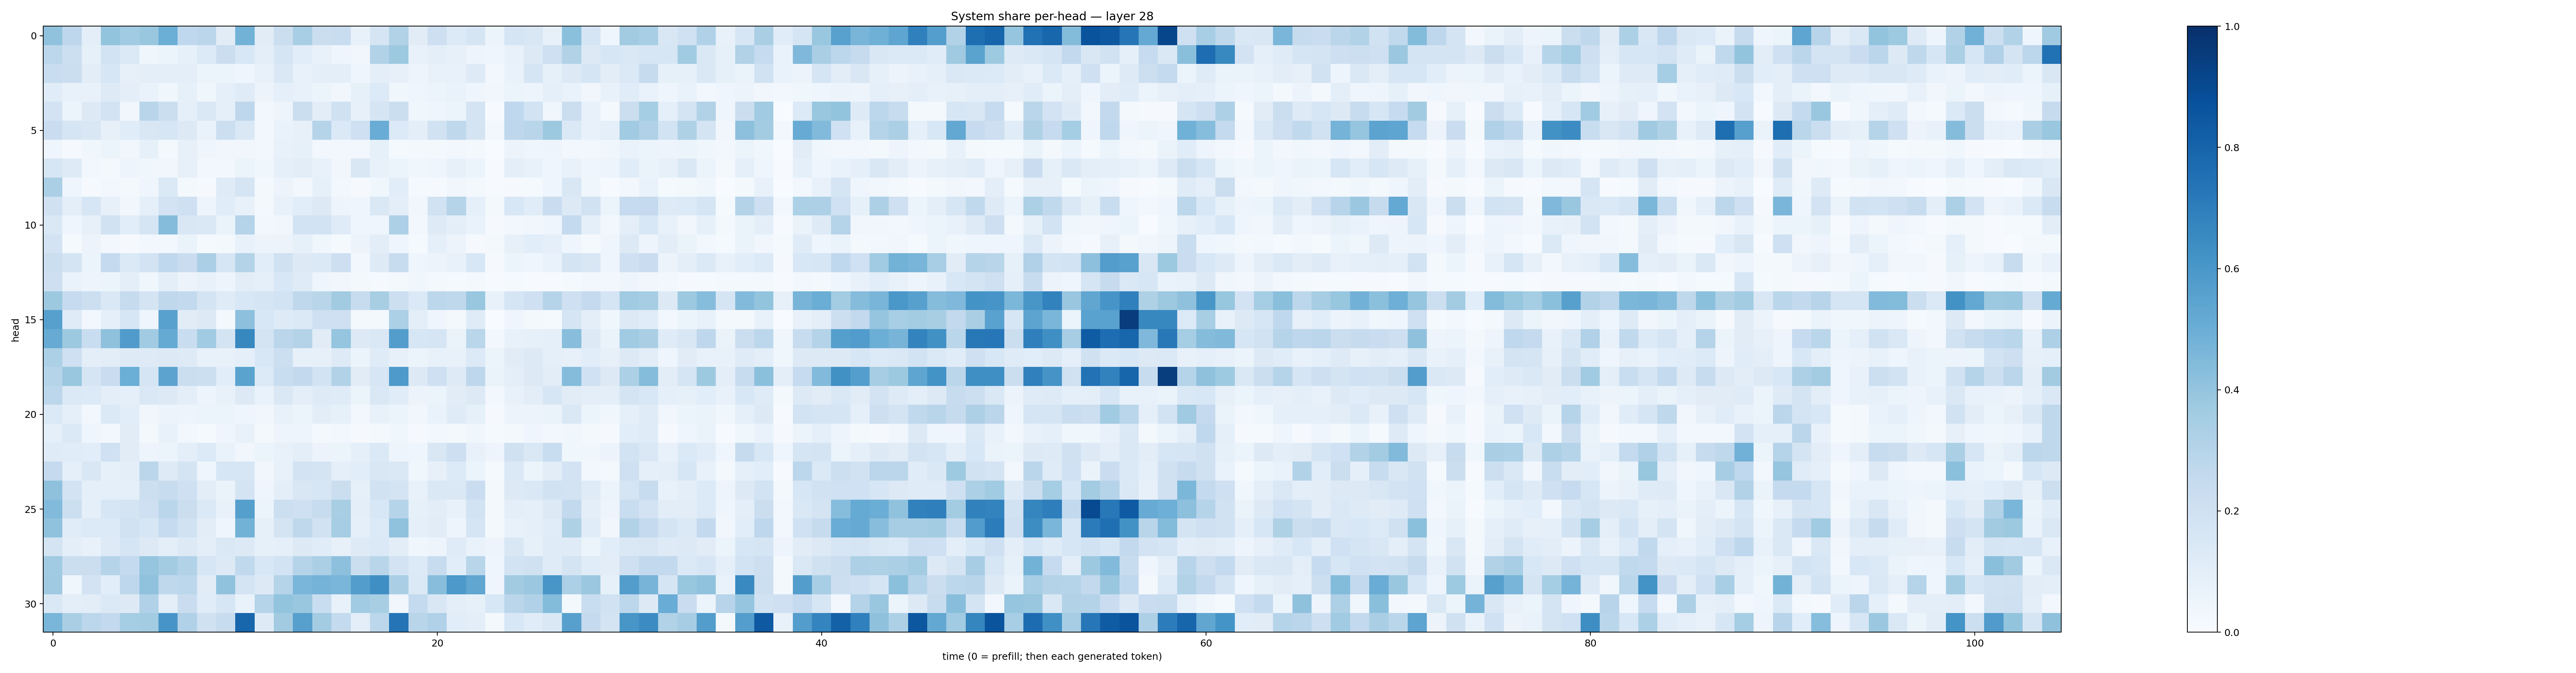

The data file committed next to this chart (first rows):
0.40629208, 0.27438116, 0.09938998, 0.40070122, 0.3649523, 0.38568926, 0.49794054, 0.2666695, 0.28394023, 0.1131194, 0.4782468, 0.11124849, 0.22370838, 0.347595, 0.22546618, 0.23191467, 0.076523274, 0.16822447, 0.31546912, 0.1099998, 0.2135811, 0.13669328, 0.17009868, 0.054681897
0.28, 0.218, 0.08569, 0.1839, 0.1395, 0.03607, 0.06098, 0.08265, 0.1353, 0.2218, 0.1538, 0.09926, 0.17, 0.1077, 0.07303, 0.04659, 0.03359, 0.3124, 0.3753, 0.07802, 0.0995, 0.0783, 0.05065, 0.04516
0.233, 0.2216, 0.1051, 0.1597, 0.07993, 0.09905, 0.09662, 0.1008, 0.05134, 0.05457, 0.04474, 0.07746, 0.1416, 0.07468, 0.09968, 0.09964, 0.04434, 0.09847, 0.08091, 0.04855, 0.07512, 0.07664, 0.1217, 0.03087
0.1168, 0.07376, 0.0764, 0.1233, 0.09492, 0.0681, 0.03566, 0.0831, 0.03867, 0.09228, 0.1175, 0.0579, 0.08894, 0.07429, 0.05411, 0.03512, 0.0826, 0.1332, 0.03876, 0.04453, 0.06215, 0.06869, 0.04295, 0.03127
0.183, 0.06114, 0.1279, 0.1832, 0.03468, 0.2911, 0.2209, 0.08633, 0.1446, 0.09201, 0.2751, 0.02381, 0.04918, 0.2259, 0.1032, 0.1986, 0.07901, 0.1701, 0.2257, 0.03786, 0.04326, 0.05119, 0.1759, 0.004181
0.2301, 0.1666, 0.1494, 0.07946, 0.1137, 0.1496, 0.1602, 0.1256, 0.06924, 0.2155, 0.1409, 0.02697, 0.0667, 0.07976, 0.2992, 0.1375, 0.2057, 0.5046, 0.1338, 0.09663, 0.1946, 0.2731, 0.1793, 0.02983
0.04219, 0.01071, 0.03905, 0.0531, 0.0334, 0.08306, 0.02228, 0.08003, 0.0394, 0.03151, 0.03512, 0.02611, 0.07342, 0.08204, 0.02887, 0.02615, 0.02421, 0.0854, 0.01559, 0.02165, 0.01876, 0.02893, 0.01766, 0.003665
0.1567, 0.1221, 0.0256, 0.01826, 0.04974, 0.03871, 0.03397, 0.08163, 0.02869, 0.03004, 0.0601, 0.03737, 0.08975, 0.1044, 0.07068, 0.03306, 0.1509, 0.0736, 0.05334, 0.03642, 0.03952, 0.07928, 0.05267, 0.006952
0.3348, 0.04635, 0.01121, 0.02685, 0.0209, 0.04191, 0.1368, 0.01755, 0.01039, 0.1184, 0.1692, 0.01569, 0.05589, 0.02523, 0.08265, 0.03101, 0.01092, 0.03754, 0.1069, 0.01388, 0.00877, 0.0314, 0.02307, 0.003939
0.1982, 0.09589, 0.162, 0.08049, 0.03165, 0.08901, 0.1834, 0.2056, 0.04827, 0.1138, 0.07515, 0.01979, 0.07772, 0.1087, 0.1301, 0.048, 0.04208, 0.1468, 0.09643, 0.03485, 0.1918, 0.3043, 0.09018, 0.01778
0.1423, 0.04463, 0.0804, 0.1919, 0.1079, 0.1673, 0.4354, 0.1503, 0.1476, 0.06415, 0.3039, 0.02596, 0.03248, 0.1861, 0.1841, 0.1191, 0.04086, 0.04663, 0.3248, 0.02595, 0.1219, 0.09897, 0.06986, 0.01028
0.1797, 0.01387, 0.05829, 0.02532, 0.009002, 0.02988, 0.02946, 0.06578, 0.01352, 0.01731, 0.07131, 0.05691, 0.05605, 0.08505, 0.03846, 0.01379, 0.05723, 0.1043, 0.04513, 0.01485, 0.0874, 0.05709, 0.01019, 0.01784
0.2233, 0.178, 0.06192, 0.2502, 0.1393, 0.181, 0.2693, 0.2289, 0.333, 0.158, 0.3069, 0.1082, 0.1989, 0.1277, 0.1391, 0.2131, 0.03015, 0.1215, 0.2354, 0.04374, 0.05799, 0.07251, 0.1562, 0.01156
0.2117, 0.06866, 0.04941, 0.05242, 0.09697, 0.03848, 0.09952, 0.05488, 0.07258, 0.04755, 0.1046, 0.08948, 0.155, 0.1201, 0.04472, 0.03484, 0.0158, 0.01045, 0.01731, 0.03656, 0.0192, 0.01176, 0.02157, 0.004929
0.3777, 0.2496, 0.2182, 0.142, 0.2425, 0.1755, 0.272, 0.2594, 0.1776, 0.1195, 0.1528, 0.169, 0.1874, 0.2703, 0.2906, 0.3595, 0.2376, 0.3434, 0.2173, 0.137, 0.2809, 0.2702, 0.3884, 0.07339
0.56, 0.1205, 0.02852, 0.08816, 0.1569, 0.04611, 0.5574, 0.1094, 0.1294, 0.0213, 0.4163, 0.156, 0.1217, 0.1376, 0.2087, 0.2056, 0.01913, 0.01573, 0.332, 0.09841, 0.04063, 0.01747, 0.1182, 0.003517
0.5098, 0.3761, 0.2314, 0.4113, 0.5792, 0.3666, 0.5179, 0.2335, 0.3633, 0.1751, 0.6622, 0.1753, 0.2844, 0.3065, 0.1128, 0.3949, 0.1271, 0.1474, 0.5736, 0.1563, 0.1667, 0.06365, 0.2862, 0.02619
0.3283, 0.2041, 0.09397, 0.1049, 0.1237, 0.1222, 0.1266, 0.1236, 0.07154, 0.07701, 0.09105, 0.1528, 0.2187, 0.07944, 0.08144, 0.1216, 0.06209, 0.1209, 0.08192, 0.05174, 0.0777, 0.07687, 0.1341, 0.05319
0.2989, 0.3898, 0.1645, 0.2282, 0.4963, 0.1718, 0.5457, 0.2188, 0.2168, 0.1066, 0.5492, 0.1358, 0.2338, 0.261, 0.1859, 0.3087, 0.1115, 0.1599, 0.5866, 0.13, 0.2096, 0.1227, 0.2758, 0.06437
0.2792, 0.1389, 0.136, 0.09582, 0.093, 0.1411, 0.1264, 0.09573, 0.04701, 0.07042, 0.1291, 0.06926, 0.1471, 0.0984, 0.122, 0.1197, 0.05085, 0.1452, 0.1137, 0.05828, 0.05967, 0.1108, 0.1267, 0.03006
0.1405, 0.08908, 0.03107, 0.1398, 0.1088, 0.03362, 0.056, 0.05048, 0.06127, 0.05319, 0.04669, 0.03378, 0.07377, 0.0622, 0.1031, 0.08205, 0.02993, 0.07572, 0.05207, 0.03463, 0.06888, 0.1182, 0.08347, 0.008045
0.09287, 0.139, 0.04333, 0.0265, 0.1095, 0.0224, 0.07174, 0.03094, 0.01365, 0.04224, 0.07229, 0.01883, 0.0501, 0.04835, 0.01704, 0.02877, 0.01047, 0.02097, 0.03523, 0.008605, 0.03074, 0.01962, 0.03657, 0.01496
0.1198, 0.1165, 0.1087, 0.2021, 0.1125, 0.04991, 0.05979, 0.09721, 0.1367, 0.06825, 0.03398, 0.05927, 0.07606, 0.09699, 0.05787, 0.05418, 0.09193, 0.1387, 0.04849, 0.04593, 0.1506, 0.2147, 0.0777, 0.05037
0.2526, 0.09211, 0.1488, 0.08255, 0.09914, 0.2839, 0.1247, 0.1732, 0.04646, 0.1636, 0.1618, 0.03151, 0.07316, 0.1823, 0.174, 0.09055, 0.1079, 0.1519, 0.1473, 0.03664, 0.08082, 0.1359, 0.06094, 0.0132
0.4116, 0.1836, 0.0934, 0.09122, 0.09006, 0.2172, 0.2409, 0.2083, 0.1032, 0.06525, 0.1755, 0.0407, 0.09894, 0.1514, 0.1596, 0.2202, 0.08246, 0.193, 0.1795, 0.07452, 0.1431, 0.1453, 0.2267, 0.01776
0.4424, 0.2167, 0.08832, 0.1592, 0.1775, 0.2062, 0.2873, 0.2197, 0.1392, 0.07478, 0.5625, 0.05281, 0.2158, 0.2063, 0.2346, 0.3415, 0.09679, 0.155, 0.2973, 0.08225, 0.1041, 0.07473, 0.1847, 0.01658
0.4079, 0.1167, 0.1364, 0.1328, 0.1903, 0.1627, 0.2487, 0.1921, 0.1022, 0.03921, 0.4773, 0.0854, 0.1773, 0.2708, 0.1933, 0.3498, 0.08865, 0.1348, 0.4083, 0.09052, 0.1133, 0.04986, 0.165, 0.01716
0.1751, 0.09797, 0.07432, 0.1219, 0.1712, 0.1287, 0.09637, 0.1326, 0.09705, 0.1435, 0.1263, 0.0822, 0.09296, 0.1323, 0.1151, 0.07945, 0.1236, 0.1384, 0.1047, 0.03657, 0.0473, 0.119, 0.06719, 0.04742
0.3657, 0.2228, 0.2209, 0.2972, 0.254, 0.3954, 0.3576, 0.3161, 0.1571, 0.1279, 0.2649, 0.1539, 0.1837, 0.3004, 0.3346, 0.4168, 0.2196, 0.2907, 0.1824, 0.1364, 0.241, 0.1081, 0.291, 0.04329
0.3699, 0.03527, 0.1808, 0.1063, 0.2735, 0.4094, 0.2713, 0.2783, 0.1124, 0.407, 0.1751, 0.1314, 0.3043, 0.4611, 0.4734, 0.4624, 0.5718, 0.6353, 0.3392, 0.1386, 0.428, 0.5937, 0.5349, 0.04581
0.1434, 0.09965, 0.1039, 0.1369, 0.1315, 0.3179, 0.0959, 0.2286, 0.1134, 0.1582, 0.06659, 0.3046, 0.3986, 0.3837, 0.2343, 0.07611, 0.3671, 0.343, 0.03204, 0.2558, 0.1506, 0.09627, 0.0822, 0.1551
0.4618, 0.3389, 0.2784, 0.2601, 0.3527, 0.3592, 0.6062, 0.32, 0.1991, 0.2357, 0.7929, 0.1237, 0.3623, 0.5592, 0.359, 0.2569, 0.09962, 0.2782, 0.7375, 0.2915, 0.3178, 0.1071, 0.09907, 0.01976
